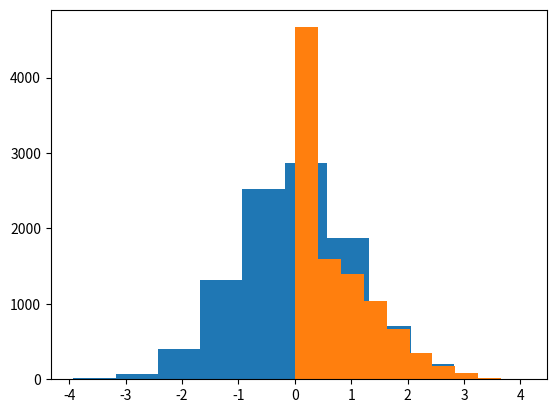

Here is the Python script that generated this plot:
import numpy as np
import matplotlib.pyplot as plt

d = 1
n = 500
T = 1
dt = T/n
M = 10000
tt = np.linspace(0, T, n)

dB = np.random.normal(size = [M, n-1, d])*np.sqrt(dt)
B = np.zeros([M, n, d])
B[:, 1:, :] = np.cumsum(dB, axis = 1)

X0 = 0
X = B + X0

K = -0.5
Y = np.fmax(X[:, n-1, 0] - K, 0)
Y = np.reshape(Y, (-1, 1))

np.savetxt("itint_hedg_bm_x.csv", np.reshape(X, (M, n*d)), delimiter = ";")
np.savetxt("itint_hedg_bm_y.csv", Y, delimiter = ";")

plt.hist(X[:, -1, 0])
plt.hist(Y)